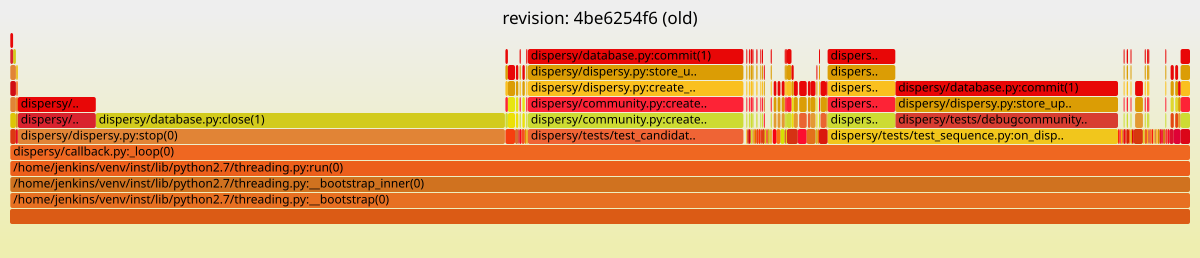

The table this chart was drawn from, first rows:
1, <-dispersy/database.py:close (1)<-disper…, 458752, 10, 0.238222661781289
2, <-dispersy/database.py:close (1)<-disper…, 66772992, 414, 34.67
3, <-dispersy/database.py:commit (1)<-dispe…, 460416, 10, 0.2391
4, <-dispersy/database.py:commit (1)<-dispe…, 12726776, 283, 6.609
5, <-dispersy/database.py:commit (1)<-dispe…, 41080, 1, 0.02133
6, <-dispersy/database.py:commit (1)<-dispe…, 131456, 1, 0.06826
7, <-dispersy/database.py:commit (1)<-dispe…, 131456, 1, 0.06826
8, <-dispersy/database.py:commit (1)<-dispe…, 73944, 1, 0.0384
9, <-dispersy/database.py:commit (1)<-dispe…, 73944, 1, 0.0384
10, <-dispersy/database.py:commit (1)<-dispe…, 73944, 1, 0.0384
11, <-dispersy/database.py:commit (1)<-dispe…, 73944, 1, 0.0384
12, <-dispersy/database.py:commit (1)<-dispe…, 73944, 1, 0.0384
13, <-dispersy/database.py:commit (1)<-dispe…, 73944, 1, 0.0384
14, <-dispersy/database.py:commit (1)<-dispe…, 90376, 1, 0.04693
15, <-dispersy/database.py:commit (1)<-dispe…, 1150240, 3, 0.5973
16, <-dispersy/database.py:commit (1)<-dispe…, 386152, 1, 0.2005
17, <-dispersy/database.py:commit (1)<-dispe…, 82160, 1, 0.04266
18, <-dispersy/database.py:commit (1)<-dispe…, 106808, 1, 0.05546
19, <-dispersy/database.py:commit (1)<-dispe…, 394368, 1, 0.2048
20, <-dispersy/database.py:commit (1)<-dispe…, 82160, 1, 0.04266
21, <-dispersy/database.py:commit (1)<-dispe…, 82160, 1, 0.04266
22, <-dispersy/database.py:commit (1)<-dispe…, 115024, 1, 0.05973
23, <-dispersy/database.py:commit (1)<-dispe…, 106808, 1, 0.05546
24, <-dispersy/database.py:commit (1)<-dispe…, 82160, 1, 0.04266
25, <-dispersy/database.py:commit (1)<-dispe…, 82160, 1, 0.04266
26, <-dispersy/database.py:commit (1)<-dispe…, 49296, 1, 0.0256
27, <-dispersy/database.py:commit (1)<-dispe…, 49296, 1, 0.0256
28, <-dispersy/database.py:commit (1)<-dispe…, 115024, 1, 0.05973
29, <-dispersy/database.py:commit (1)<-dispe…, 82160, 1, 0.04266
30, <-dispersy/database.py:commit (1)<-dispe…, 115024, 1, 0.05973
31, <-dispersy/database.py:commit (1)<-dispe…, 131456, 1, 0.06826
32, <-dispersy/database.py:commit (1)<-dispe…, 147888, 1, 0.0768
33, <-dispersy/database.py:commit (1)<-dispe…, 82160, 1, 0.04266
34, <-dispersy/database.py:commit (1)<-dispe…, 49296, 1, 0.0256
35, <-dispersy/database.py:commit (1)<-dispe…, 82160, 1, 0.04266
36, <-dispersy/database.py:commit (1)<-dispe…, 73944, 1, 0.0384
37, <-dispersy/database.py:commit (1)<-dispe…, 353288, 5, 0.1835
38, <-dispersy/database.py:commit (1)<-dispe…, 73944, 1, 0.0384
39, <-dispersy/database.py:commit (1)<-dispe…, 49296, 1, 0.0256
40, <-dispersy/database.py:commit (1)<-dispe…, 164320, 1, 0.08533
41, <-dispersy/database.py:commit (1)<-dispe…, 115024, 1, 0.05973
42, <-dispersy/database.py:commit (1)<-dispe…, 82160, 1, 0.04266
43, <-dispersy/database.py:commit (1)<-dispe…, 131456, 1, 0.06826
44, <-dispersy/database.py:commit (1)<-dispe…, 82160, 1, 0.04266
45, <-dispersy/database.py:commit (1)<-dispe…, 115024, 1, 0.05973
46, <-dispersy/database.py:commit (1)<-dispe…, 82160, 1, 0.04266
47, <-dispersy/database.py:commit (1)<-dispe…, 115024, 1, 0.05973
48, <-dispersy/database.py:commit (1)<-dispe…, 82160, 1, 0.04266
49, <-dispersy/database.py:commit (1)<-dispe…, 156104, 1, 0.08106
50, <-dispersy/database.py:commit (1)<-dispe…, 123240, 1, 0.064
51, <-dispersy/database.py:commit (1)<-dispe…, 82160, 1, 0.04266
52, <-dispersy/database.py:commit (1)<-dispe…, 131456, 1, 0.06826
53, <-dispersy/database.py:commit (1)<-dispe…, 82160, 1, 0.04266
54, <-dispersy/database.py:commit (1)<-dispe…, 147888, 1, 0.0768
55, <-dispersy/database.py:commit (1)<-dispe…, 82160, 1, 0.04266
56, <-dispersy/database.py:commit (1)<-dispe…, 82160, 1, 0.04266
57, <-dispersy/database.py:commit (1)<-dispe…, 73944, 1, 0.0384
58, <-dispersy/database.py:commit (1)<-dispe…, 49296, 1, 0.0256
59, <-dispersy/database.py:commit (1)<-dispe…, 73944, 1, 0.0384
60, <-dispersy/database.py:commit (1)<-dispe…, 115024, 1, 0.05973
61, <-dispersy/database.py:commit (1)<-dispe…, 49296, 1, 0.0256
... 141 more rows
